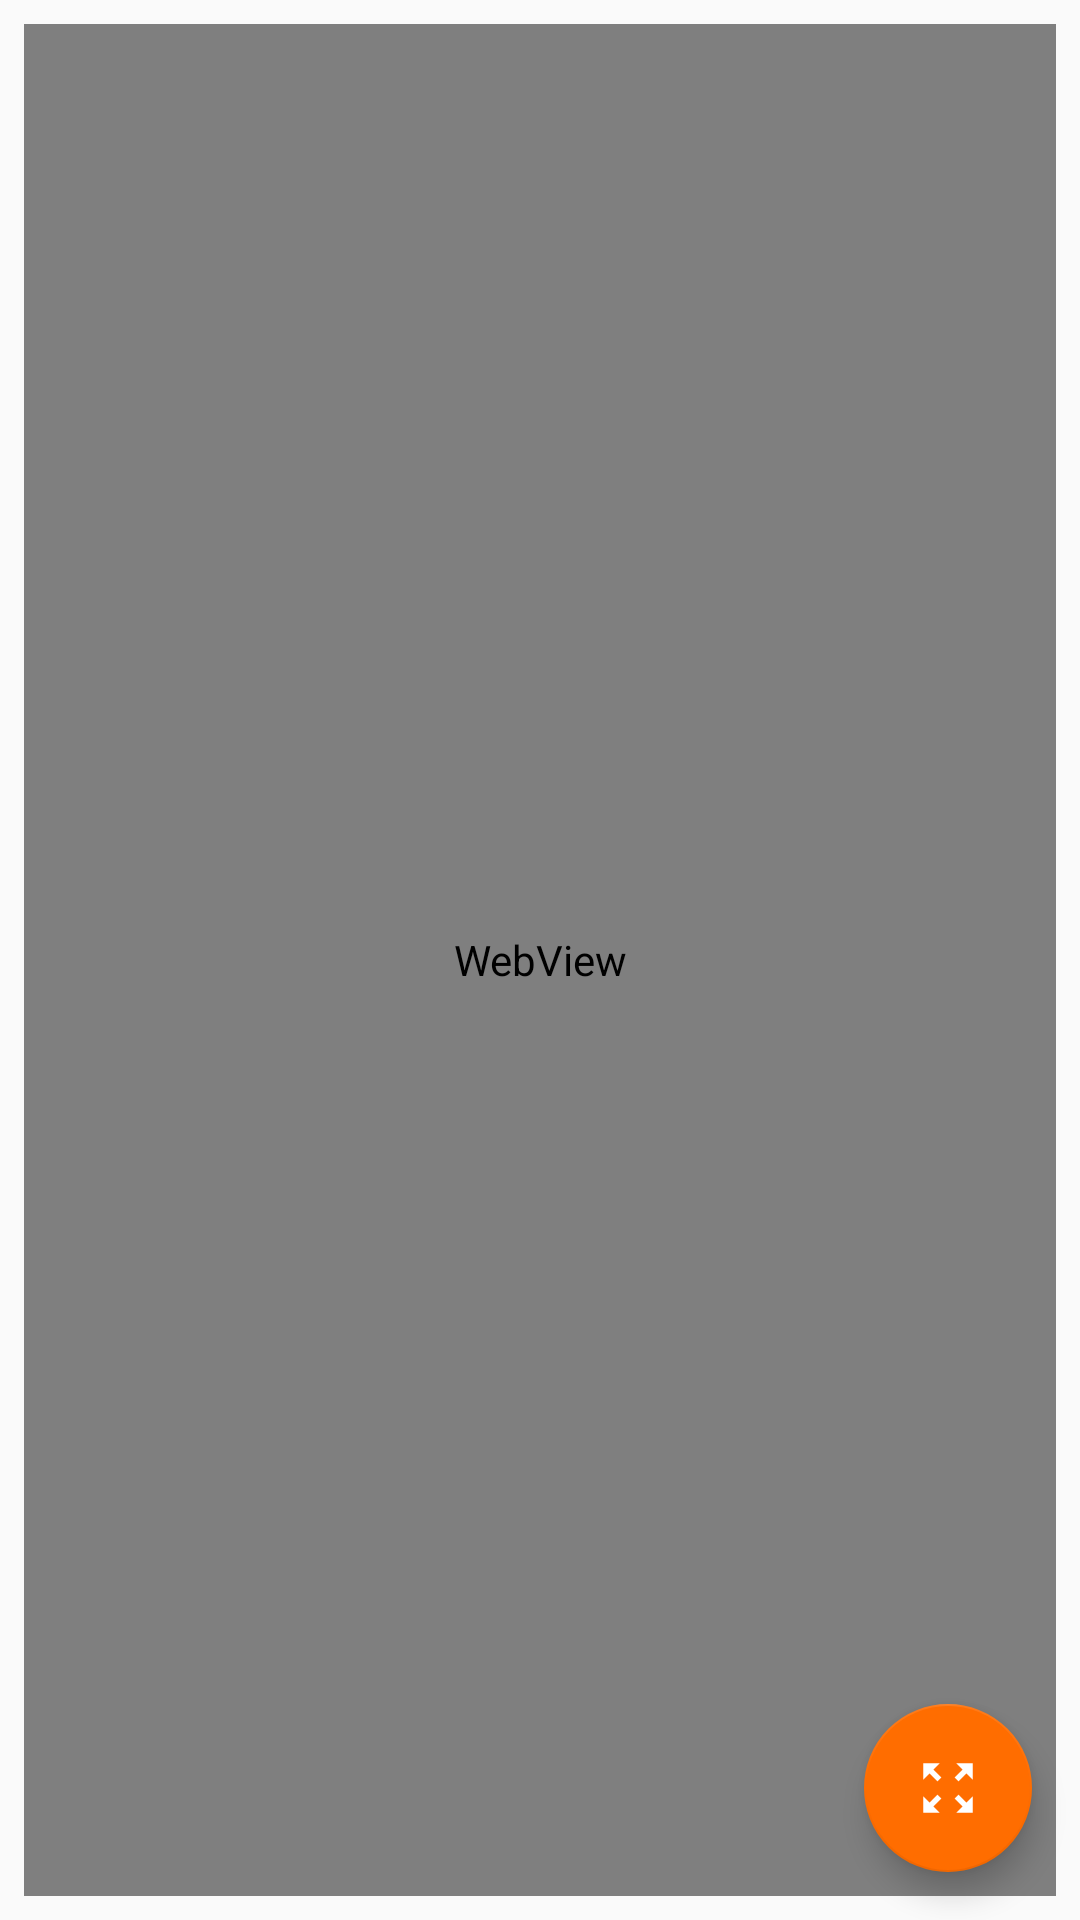

Write the Android layout XML for this screen, with the resource values it uses.
<!-- AndroidManifest.xml: application theme AppTheme -->
<!-- res/layout/activity_i_tokken_main.xml -->
<?xml version="1.0" encoding="utf-8"?>

<RelativeLayout xmlns:android="http://schemas.android.com/apk/res/android"
    xmlns:app="http://schemas.android.com/apk/res-auto"
    xmlns:tools="http://schemas.android.com/tools"
    android:layout_width="match_parent"
    android:layout_height="match_parent"
    tools:context="com.itokken.itokken.iTOkkenMain">

    <android.support.design.widget.AppBarLayout
        android:layout_width="wrap_content"
        android:layout_height="wrap_content">

    </android.support.design.widget.AppBarLayout>
    <WebView
        android:layout_width="match_parent"
        android:layout_height="match_parent"
        android:layout_alignParentTop="true"
        android:layout_alignParentLeft="true"
        android:layout_alignParentStart="true"
        android:id="@+id/webView"
        android:layout_margin="8dp"
        />


    <ProgressBar

        style="?android:attr/progressBarStyleLarge"
        android:visibility="invisible"
        android:indeterminate="true"
        android:layout_width="wrap_content"
        android:layout_height="wrap_content"
       android:layout_centerInParent="true"
        android:layout_centerVertical="true"
        android:layout_centerHorizontal="true"
        android:indeterminateDrawable="@drawable/progressbar"
        android:id="@+id/progressBar2"
        />
    <android.support.design.widget.FloatingActionButton
        android:id="@+id/fab"
        android:layout_width="wrap_content"
        android:layout_height="wrap_content"
        android:layout_margin="16dp"
        android:src="@drawable/ic_extract"
        android:layout_centerHorizontal="true"
        app:rippleColor="#2eb2ff"
        android:layout_alignParentEnd="true"
        android:layout_alignParentBottom="true"/>

    <include layout="@layout/fab_layout"/>

</RelativeLayout>
<!-- res/layout/fab_layout.xml (included above) -->
<?xml version="1.0" encoding="utf-8"?>
<FrameLayout xmlns:android="http://schemas.android.com/apk/res/android"
    xmlns:app="http://schemas.android.com/apk/res-auto"
    android:layout_width="match_parent"
    android:layout_height="match_parent">

    <android.support.design.widget.FloatingActionButton
        android:id="@+id/fab_1"
        android:layout_width="wrap_content"
        android:layout_height="wrap_content"
        android:layout_gravity="bottom|end"
        android:layout_margin="16dp"
        android:src="@drawable/ic_wishlist"
        android:visibility="invisible"
        app:backgroundTint="#FF6D00"
        app:fabSize="mini" />

    <android.support.design.widget.FloatingActionButton
        android:id="@+id/fab_2"
        android:layout_width="wrap_content"
        android:layout_height="wrap_content"
        android:layout_gravity="bottom|end"
        android:layout_margin="16dp"
        android:src="@drawable/ic_cart"
        android:visibility="invisible"
        app:backgroundTint="#FF6D00"
        app:fabSize="mini" />

    <android.support.design.widget.FloatingActionButton
        android:id="@+id/fab_3"
        android:layout_width="wrap_content"
        android:layout_height="wrap_content"
        android:layout_gravity="bottom|end"
        android:layout_margin="16dp"
        android:src="@drawable/ic_recentproduct"
        android:visibility="invisible"
        app:backgroundTint="#FF6D00"
        app:fabSize="mini" />
</FrameLayout>
<!-- resources referenced by this layout -->
<resources>
  <!-- drawable ic_extract: png bitmap (drawable-hdpi, 369 bytes) -->
  <!-- drawable ic_recentproduct: png bitmap (drawable-hdpi, 323 bytes) -->
  <!-- drawable progressbar (drawable) -->
  <?xml version="1.0" encoding="utf-8"?>
  
  <scale xmlns:android="http://schemas.android.com/apk/res/android"
      android:pivotX="50%" android:pivotY="50%"
    android:scaleGravity="center"
  
      android:scaleHeight="40%"
      android:scaleWidth="40%"
  
      >
  
      <bitmap android:src="@drawable/load10"/>
  </scale>
  <style name="AppTheme" parent="Theme.AppCompat.Light.NoActionBar">
          
          <item name="colorPrimary">@color/colorPrimary</item>
          <item name="colorPrimaryDark">@color/colorPrimaryDark</item>
          <item name="colorAccent">@color/colorAccent</item>
      </style>
  <!-- drawable load10: png bitmap (drawable, 62636 bytes) -->
  <color name="colorPrimary">#3F51B5</color>
  <color name="colorPrimaryDark">#2196F3</color>
  <color name="colorAccent">#FF6D00</color>
</resources>
